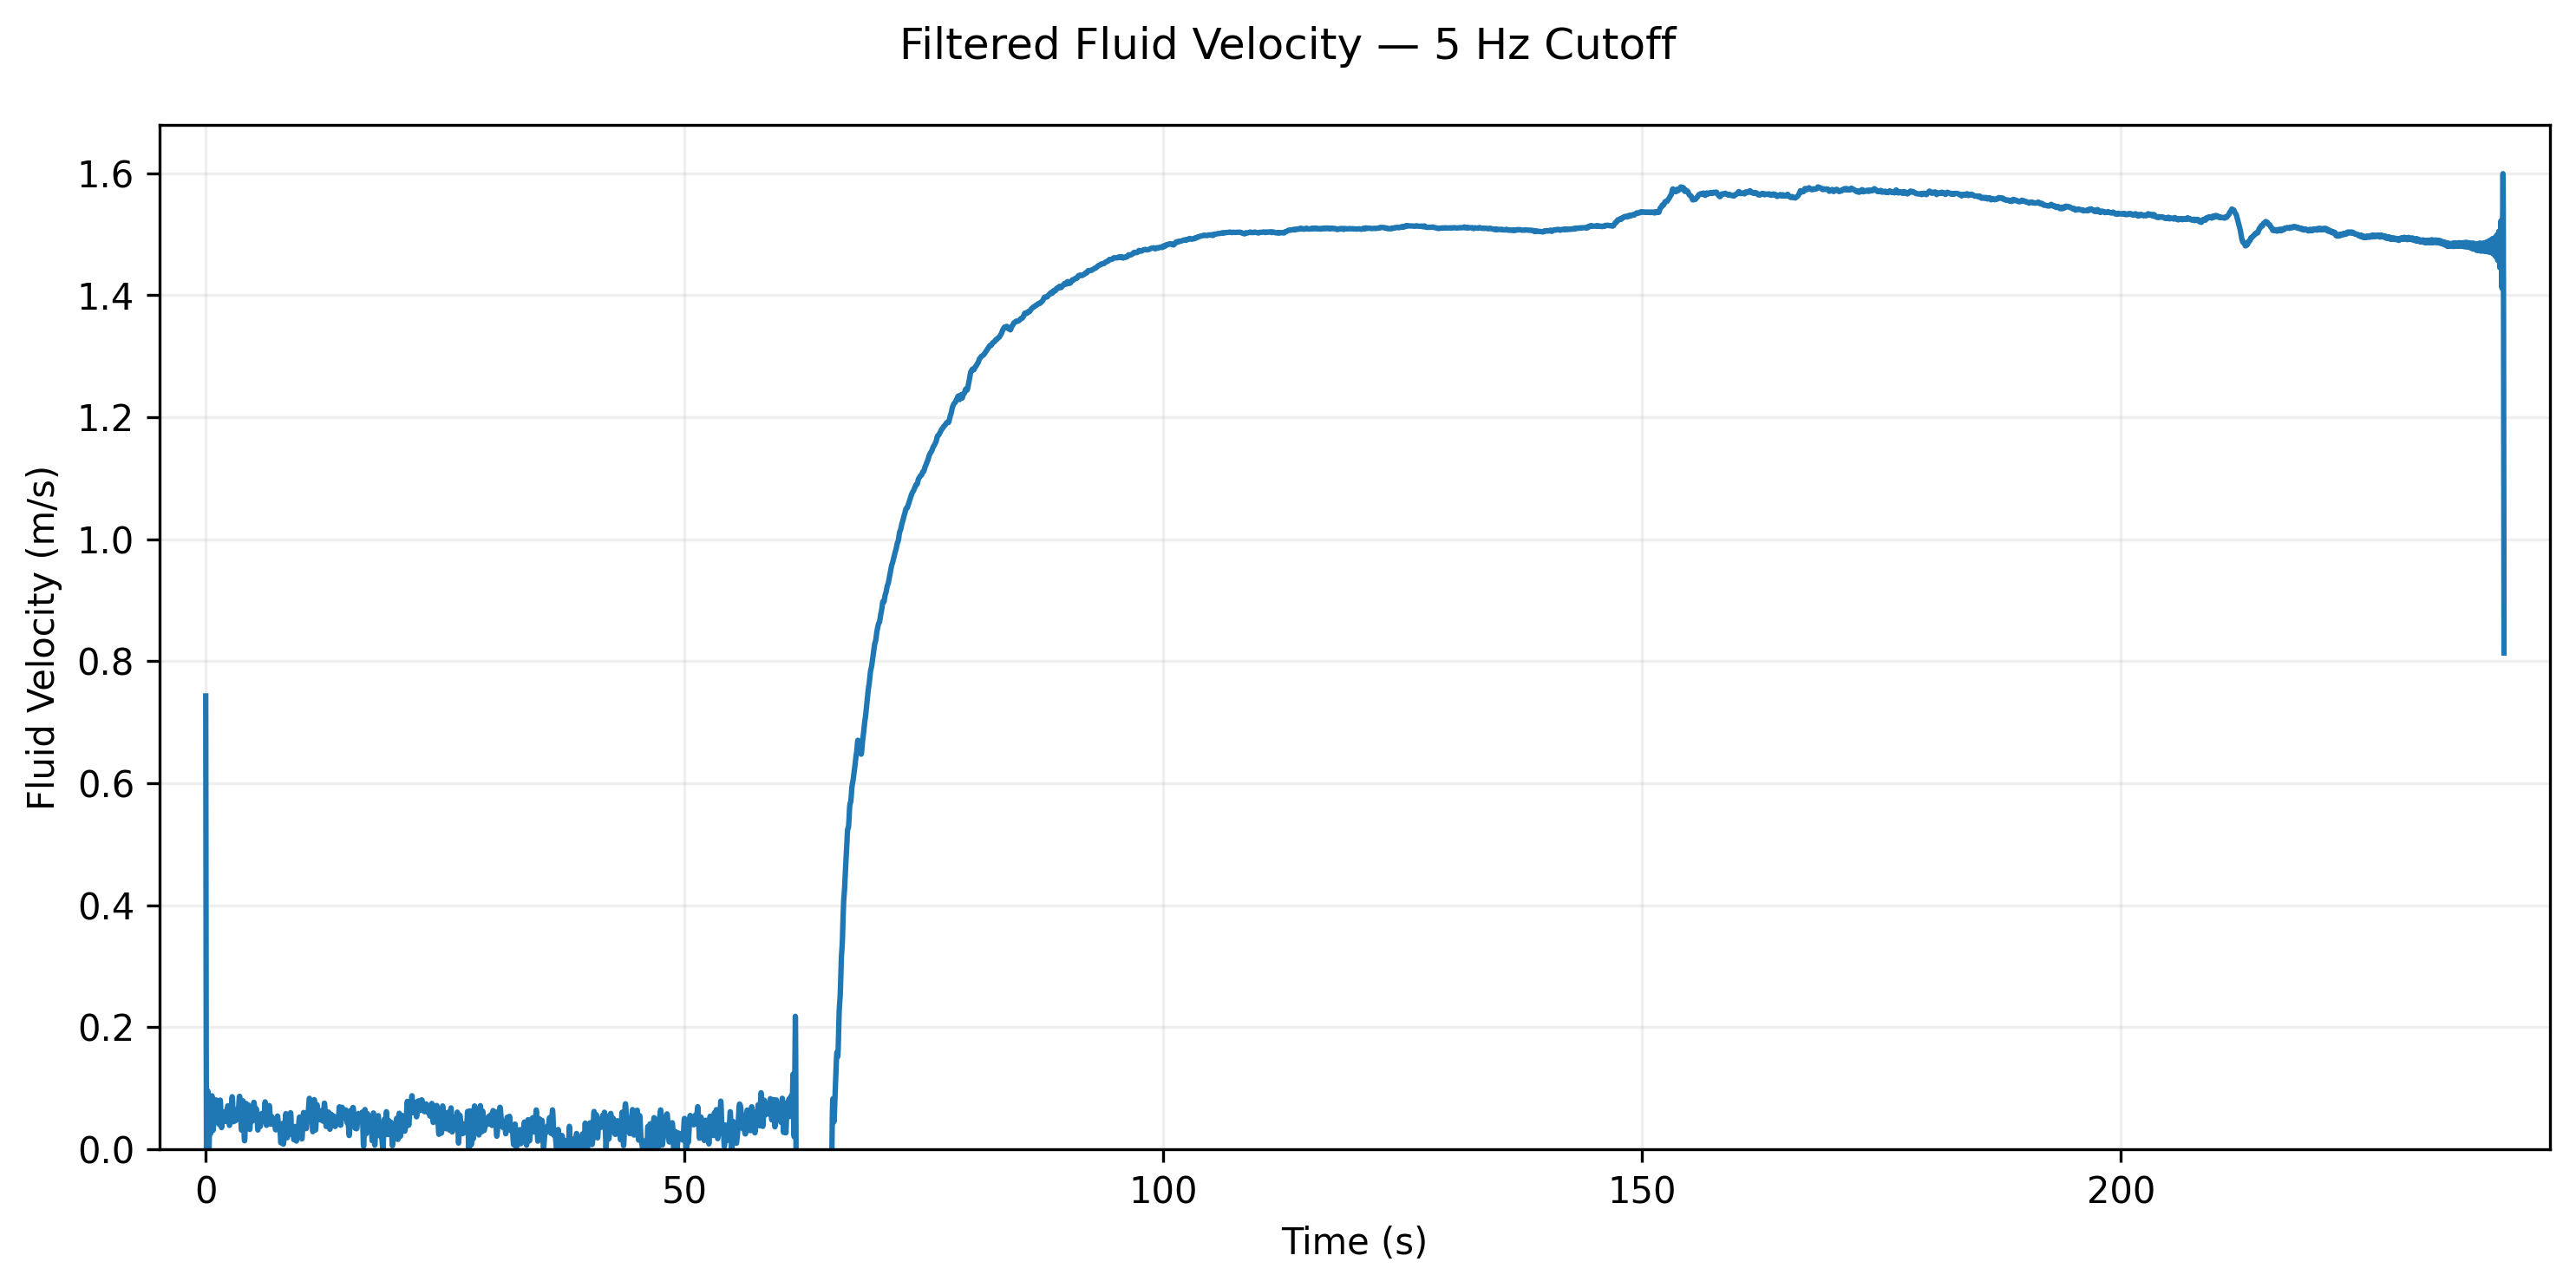

The data file committed next to this chart (first rows):
time_s, velocity_m_s, pressure_kpa
0.0, 0.0496, 0.0012
0.005, 0.0728, 0.0027
0.011, 0.0515, 0.0013
0.016, -0.0005, -0.0
0.022, 0.066, 0.0022
0.027, 0.0892, 0.004
0.033, 0.12, 0.0072
0.038, 0.1269, 0.008
0.043, 0.0584, 0.0017
0.049, 0.0766, 0.0029
0.054, 0.0477, 0.0011
0.06, 0.0584, 0.0017
0.065, 0.0754, 0.0028
0.07, 0.0275, 0.0004
0.076, 0.0615, 0.0019
0.081, 0.0963, 0.0046
0.086, -0.0496, -0.0012
0.092, 0.0802, 0.0032
0.097, 0.103, 0.0053
0.103, 0.1168, 0.0068
0.108, -0.0933, -0.0044
0.113, -0.0413, -0.0009
0.119, 0.0337, 0.0006
0.124, 0.0435, 0.0009
0.13, 0.0779, 0.003
0.135, 0.0496, 0.0012
0.14, -0.0195, -0.0002
0.146, 0.1143, 0.0065
0.151, -0.0702, -0.0025
0.157, 0.0195, 0.0002
0.162, -0.0389, -0.0008
0.167, -0.0389, -0.0008
0.173, -0.0631, -0.002
0.178, 0.1075, 0.0058
0.184, -0.0275, -0.0004
0.189, 0.0275, 0.0004
0.194, 0.055, 0.0015
0.2, 0.111, 0.0062
0.205, 0.1306, 0.0085
0.211, -0.055, -0.0015
0.216, 0.0238, 0.0003
0.221, 0.0195, 0.0002
0.227, -0.0308, -0.0005
0.232, 0.0779, 0.003
0.238, 0.0364, 0.0007
0.243, 0.0584, 0.0017
0.248, 0.0138, 0.0001
0.254, 0.0791, 0.0031
0.259, 0.0802, 0.0032
0.264, -0.0702, -0.0025
0.27, 0.0892, 0.004
0.275, 0.0308, 0.0005
0.281, 0.0567, 0.0016
0.286, 0.06, 0.0018
0.291, -0.0413, -0.0009
0.297, 0.0754, 0.0028
0.302, -0.0533, -0.0014
0.308, 0.0892, 0.004
0.313, -0.0496, -0.0012
0.318, 0.0138, 0.0001
... 43,912 more rows
